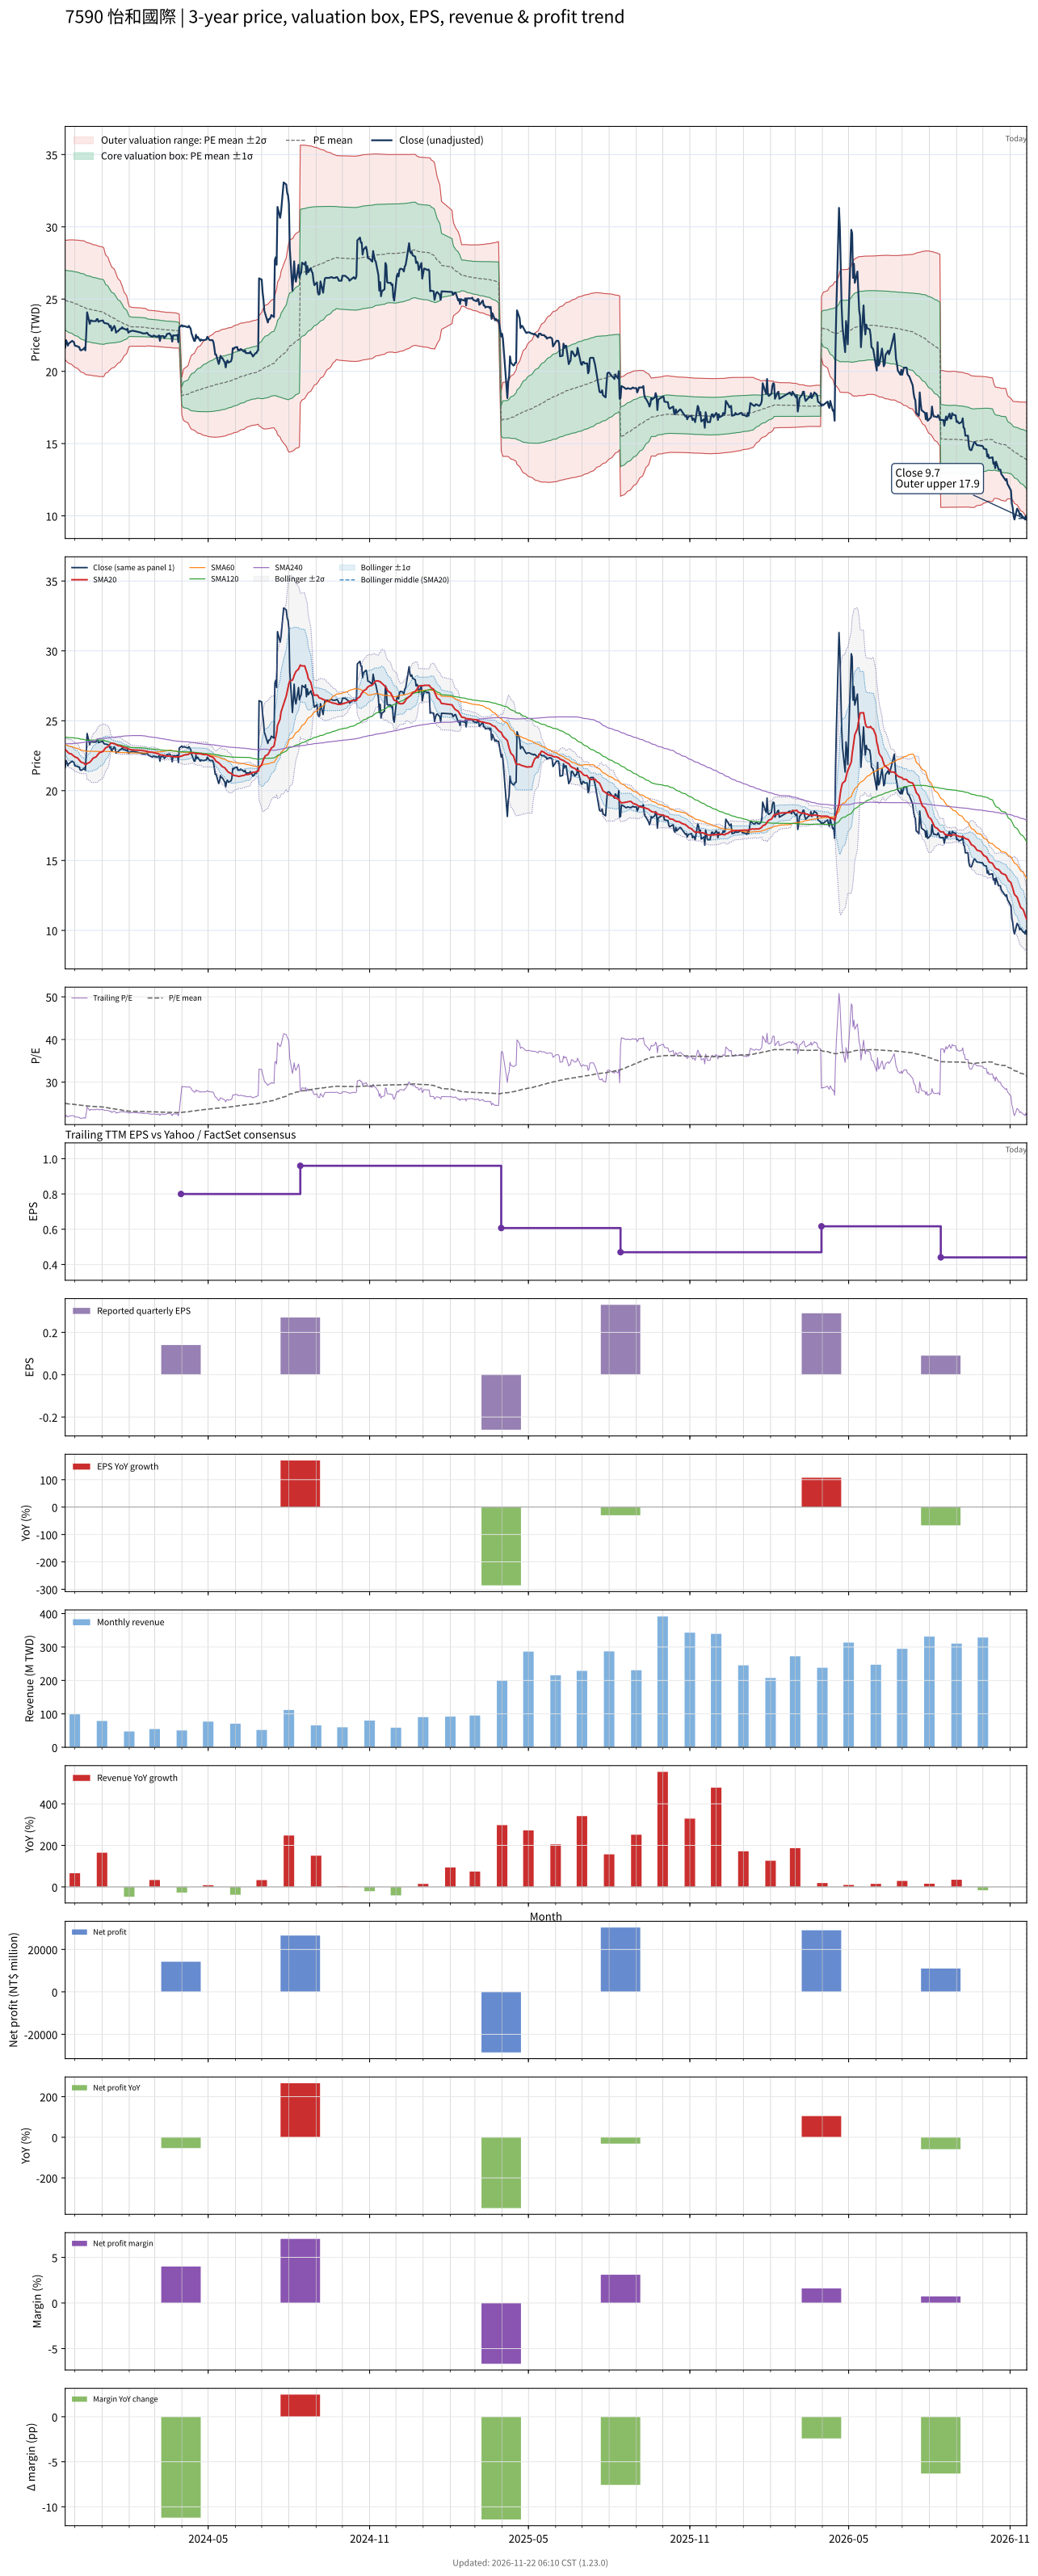

Source data for this figure (header and first rows):
# chart-version: skill-stock-dynamic-val…
date, close, available_date, period_end, eps, ttm_eps, pe, pe_mean, pe_std, price_m2, price_m1, price_mean, price_p1, price_p2, forward_eps, forward_pe, forward_pe_mean, forward_pe_std, forward_price_m2, forward_price_m1, forward_price_mean, forward_price_p1, forward_price_p2, sma20
2023-11-20, 21.64, 2023-08-14, 2023-06-30, 0.47, 0.9973, 21.7, 25, 2.077, 20.79, 22.86, 24.94, 27.01, 29.08, , , , , , , , , , 22.95
2023-11-21, 22.16, 2023-08-14, 2023-06-30, 0.47, 0.9973, 22.22, 24.97, 2.09, 20.74, 22.82, 24.9, 26.99, 29.07, , , , , , , , , , 22.89
2023-11-22, 22.02, 2023-08-14, 2023-06-30, 0.47, 0.9973, 22.08, 24.94, 2.106, 20.67, 22.77, 24.87, 26.97, 29.07, , , , , , , , , , 22.81
2023-11-23, 21.78, 2023-08-14, 2023-06-30, 0.47, 0.9973, 21.84, 24.92, 2.124, 20.61, 22.73, 24.85, 26.97, 29.09, , , , , , , , , , 22.74
2023-11-24, 21.92, 2023-08-14, 2023-06-30, 0.47, 0.9973, 21.98, 24.89, 2.141, 20.55, 22.69, 24.82, 26.96, 29.09, , , , , , , , , , 22.68
2023-11-27, 22.06, 2023-08-14, 2023-06-30, 0.47, 0.9973, 22.12, 24.86, 2.156, 20.5, 22.65, 24.8, 26.95, 29.1, , , , , , , , , , 22.62
2023-11-28, 22.11, 2023-08-14, 2023-06-30, 0.47, 0.9973, 22.17, 24.84, 2.17, 20.44, 22.61, 24.77, 26.94, 29.1, , , , , , , , , , 22.57
2023-11-29, 22.06, 2023-08-14, 2023-06-30, 0.47, 0.9973, 22.12, 24.81, 2.183, 20.39, 22.57, 24.74, 26.92, 29.1, , , , , , , , , , 22.52
2023-11-30, 22.02, 2023-08-14, 2023-06-30, 0.47, 0.9973, 22.08, 24.78, 2.194, 20.34, 22.52, 24.71, 26.9, 29.09, , , , , , , , , , 22.47
2023-12-01, 21.78, 2023-08-14, 2023-06-30, 0.47, 0.9973, 21.84, 24.75, 2.21, 20.27, 22.48, 24.68, 26.89, 29.09, , , , , , , , , , 22.42
2023-12-04, 21.73, 2023-08-14, 2023-06-30, 0.47, 0.9973, 21.79, 24.71, 2.223, 20.21, 22.43, 24.65, 26.86, 29.08, , , , , , , , , , 22.34
2023-12-05, 21.69, 2023-08-14, 2023-06-30, 0.47, 0.9973, 21.75, 24.68, 2.236, 20.15, 22.38, 24.61, 26.84, 29.07, , , , , , , , , , 22.27
2023-12-06, 21.69, 2023-08-14, 2023-06-30, 0.47, 0.9973, 21.75, 24.64, 2.249, 20.09, 22.33, 24.58, 26.82, 29.06, , , , , , , , , , 22.2
2023-12-07, 21.5, 2023-08-14, 2023-06-30, 0.47, 0.9973, 21.56, 24.61, 2.263, 20.03, 22.28, 24.54, 26.8, 29.05, , , , , , , , , , 22.12
2023-12-08, 21.45, 2023-08-14, 2023-06-30, 0.47, 0.9973, 21.51, 24.57, 2.277, 19.96, 22.23, 24.5, 26.77, 29.04, , , , , , , , , , 22.04
2023-12-11, 21.55, 2023-08-14, 2023-06-30, 0.47, 0.9973, 21.6, 24.54, 2.291, 19.9, 22.18, 24.47, 26.75, 29.04, , , , , , , , , , 21.98
2023-12-12, 21.64, 2023-08-14, 2023-06-30, 0.47, 0.9973, 21.7, 24.49, 2.297, 19.85, 22.14, 24.43, 26.72, 29.01, , , , , , , , , , 21.93
2023-12-13, 21.45, 2023-08-14, 2023-06-30, 0.47, 0.9973, 21.51, 24.45, 2.301, 19.79, 22.09, 24.38, 26.68, 28.97, , , , , , , , , , 21.87
2023-12-14, 22.58, 2023-08-14, 2023-06-30, 0.47, 0.9973, 22.64, 24.41, 2.296, 19.77, 22.06, 24.35, 26.64, 28.93, , , , , , , , , , 21.87
2023-12-15, 24.09, 2023-08-14, 2023-06-30, 0.47, 0.9973, 24.15, 24.4, 2.291, 19.76, 22.05, 24.33, 26.62, 28.9, , , , , , , , , , 21.95
2023-12-18, 23.29, 2023-08-14, 2023-06-30, 0.47, 0.9973, 23.35, 24.37, 2.288, 19.75, 22.03, 24.31, 26.59, 28.87, , , , , , , , , , 22.03
2023-12-19, 23.52, 2023-08-14, 2023-06-30, 0.47, 0.9973, 23.58, 24.35, 2.283, 19.73, 22.01, 24.29, 26.56, 28.84, , , , , , , , , , 22.1
2023-12-20, 23.52, 2023-08-14, 2023-06-30, 0.47, 0.9973, 23.58, 24.33, 2.279, 19.72, 21.99, 24.27, 26.54, 28.81, , , , , , , , , , 22.17
2023-12-21, 23.47, 2023-08-14, 2023-06-30, 0.47, 0.9973, 23.54, 24.31, 2.276, 19.71, 21.98, 24.25, 26.52, 28.79, , , , , , , , , , 22.26
2023-12-22, 23.47, 2023-08-14, 2023-06-30, 0.47, 0.9973, 23.54, 24.3, 2.273, 19.7, 21.96, 24.23, 26.5, 28.76, , , , , , , , , , 22.33
2023-12-25, 23.47, 2023-08-14, 2023-06-30, 0.47, 0.9973, 23.54, 24.28, 2.27, 19.68, 21.95, 24.21, 26.47, 28.74, , , , , , , , , , 22.4
2023-12-26, 23.62, 2023-08-14, 2023-06-30, 0.47, 0.9973, 23.68, 24.26, 2.266, 19.67, 21.93, 24.19, 26.45, 28.71, , , , , , , , , , 22.48
2023-12-27, 23.62, 2023-08-14, 2023-06-30, 0.47, 0.9973, 23.68, 24.24, 2.263, 19.66, 21.92, 24.18, 26.43, 28.69, , , , , , , , , , 22.56
2023-12-28, 23.43, 2023-08-14, 2023-06-30, 0.47, 0.9973, 23.49, 24.22, 2.26, 19.65, 21.9, 24.16, 26.41, 28.67, , , , , , , , , , 22.63
2023-12-29, 23.47, 2023-08-14, 2023-06-30, 0.47, 0.9973, 23.54, 24.21, 2.26, 19.64, 21.89, 24.15, 26.4, 28.65, , , , , , , , , , 22.71
2024-01-02, 23.52, 2023-08-14, 2023-06-30, 0.47, 0.9973, 23.58, 24.18, 2.245, 19.64, 21.88, 24.12, 26.36, 28.6, , , , , , , , , , 22.8
2024-01-03, 23.38, 2023-08-14, 2023-06-30, 0.47, 0.9973, 23.44, 24.16, 2.234, 19.63, 21.86, 24.09, 26.32, 28.55, , , , , , , , , , 22.89
2024-01-04, 23.33, 2023-08-14, 2023-06-30, 0.47, 0.9973, 23.4, 24.09, 2.137, 19.76, 21.89, 24.03, 26.16, 28.29, , , , , , , , , , 22.97
2024-01-05, 23.33, 2023-08-14, 2023-06-30, 0.47, 0.9973, 23.4, 24.03, 2.056, 19.87, 21.92, 23.97, 26.02, 28.07, , , , , , , , , , 23.06
2024-01-08, 23.29, 2023-08-14, 2023-06-30, 0.47, 0.9973, 23.35, 23.98, 1.986, 19.95, 21.93, 23.91, 25.89, 27.87, , , , , , , , , , 23.15
2024-01-09, 23.19, 2023-08-14, 2023-06-30, 0.47, 0.9973, 23.25, 23.92, 1.907, 20.05, 21.95, 23.86, 25.76, 27.66, , , , , , , , , , 23.23
2024-01-10, 23.05, 2023-08-14, 2023-06-30, 0.47, 0.9973, 23.11, 23.88, 1.861, 20.1, 21.96, 23.81, 25.67, 27.52, , , , , , , , , , 23.3
2024-01-11, 23.14, 2023-08-14, 2023-06-30, 0.47, 0.9973, 23.21, 23.83, 1.807, 20.16, 21.96, 23.77, 25.57, 27.37, , , , , , , , , , 23.39
2024-01-12, 22.82, 2023-08-14, 2023-06-30, 0.47, 0.9973, 22.88, 23.78, 1.756, 20.22, 21.97, 23.72, 25.47, 27.22, , , , , , , , , , 23.4
2024-01-15, 23.14, 2023-08-14, 2023-06-30, 0.47, 0.9973, 23.21, 23.74, 1.705, 20.27, 21.97, 23.67, 25.38, 27.08, , , , , , , , , , 23.35
2024-01-16, 23, 2023-08-14, 2023-06-30, 0.47, 0.9973, 23.07, 23.7, 1.653, 20.33, 21.98, 23.63, 25.28, 26.93, , , , , , , , , , 23.34
2024-01-17, 22.67, 2023-08-14, 2023-06-30, 0.47, 0.9973, 22.74, 23.65, 1.591, 20.41, 22, 23.58, 25.17, 26.75, , , , , , , , , , 23.3
2024-01-18, 22.77, 2023-08-14, 2023-06-30, 0.47, 0.9973, 22.83, 23.6, 1.538, 20.47, 22, 23.54, 25.07, 26.61, , , , , , , , , , 23.26
2024-01-19, 22.77, 2023-08-14, 2023-06-30, 0.47, 0.9973, 22.83, 23.56, 1.474, 20.55, 22.02, 23.49, 24.96, 26.43, , , , , , , , , , 23.22
2024-01-22, 22.96, 2023-08-14, 2023-06-30, 0.47, 0.9973, 23.02, 23.51, 1.401, 20.65, 22.05, 23.45, 24.84, 26.24, , , , , , , , , , 23.2
2024-01-23, 22.96, 2023-08-14, 2023-06-30, 0.47, 0.9973, 23.02, 23.46, 1.325, 20.76, 22.08, 23.4, 24.72, 26.04, , , , , , , , , , 23.17
2024-01-24, 23.05, 2023-08-14, 2023-06-30, 0.47, 0.9973, 23.11, 23.43, 1.273, 20.82, 22.09, 23.36, 24.63, 25.9, , , , , , , , , , 23.14
2024-01-25, 22.96, 2023-08-14, 2023-06-30, 0.47, 0.9973, 23.02, 23.38, 1.194, 20.94, 22.13, 23.32, 24.51, 25.7, , , , , , , , , , 23.11
2024-01-26, 22.96, 2023-08-14, 2023-06-30, 0.47, 0.9973, 23.02, 23.34, 1.112, 21.06, 22.17, 23.28, 24.39, 25.5, , , , , , , , , , 23.09
2024-01-29, 22.86, 2023-08-14, 2023-06-30, 0.47, 0.9973, 22.92, 23.3, 1.009, 21.22, 22.23, 23.23, 24.24, 25.25, , , , , , , , , , 23.06
2024-01-30, 22.96, 2023-08-14, 2023-06-30, 0.47, 0.9973, 23.02, 23.25, 0.9061, 21.38, 22.29, 23.19, 24.09, 25, , , , , , , , , , 23.03
2024-01-31, 22.67, 2023-08-14, 2023-06-30, 0.47, 0.9973, 22.74, 23.21, 0.7858, 21.58, 22.36, 23.14, 23.93, 24.71, , , , , , , , , , 22.99
2024-02-01, 22.72, 2023-08-14, 2023-06-30, 0.47, 0.9973, 22.78, 23.17, 0.6961, 21.72, 22.41, 23.11, 23.8, 24.5, , , , , , , , , , 22.96
2024-02-02, 22.77, 2023-08-14, 2023-06-30, 0.47, 0.9973, 22.83, 23.16, 0.6855, 21.73, 22.41, 23.09, 23.78, 24.46, , , , , , , , , , 22.94
2024-02-05, 22.82, 2023-08-14, 2023-06-30, 0.47, 0.9973, 22.88, 23.14, 0.6725, 21.74, 22.41, 23.08, 23.75, 24.42, , , , , , , , , , 22.91
2024-02-15, 22.67, 2023-08-14, 2023-06-30, 0.47, 0.9973, 22.74, 23.13, 0.6629, 21.74, 22.4, 23.07, 23.73, 24.39, , , , , , , , , , 22.89
2024-02-16, 22.63, 2023-08-14, 2023-06-30, 0.47, 0.9973, 22.69, 23.12, 0.6573, 21.74, 22.4, 23.05, 23.71, 24.36, , , , , , , , , , 22.86
2024-02-19, 22.63, 2023-08-14, 2023-06-30, 0.47, 0.9973, 22.69, 23.11, 0.658, 21.74, 22.39, 23.05, 23.7, 24.36, , , , , , , , , , 22.84
2024-02-20, 22.63, 2023-08-14, 2023-06-30, 0.47, 0.9973, 22.69, 23.1, 0.6566, 21.73, 22.38, 23.04, 23.69, 24.35, , , , , , , , , , 22.83
... 669 more rows
